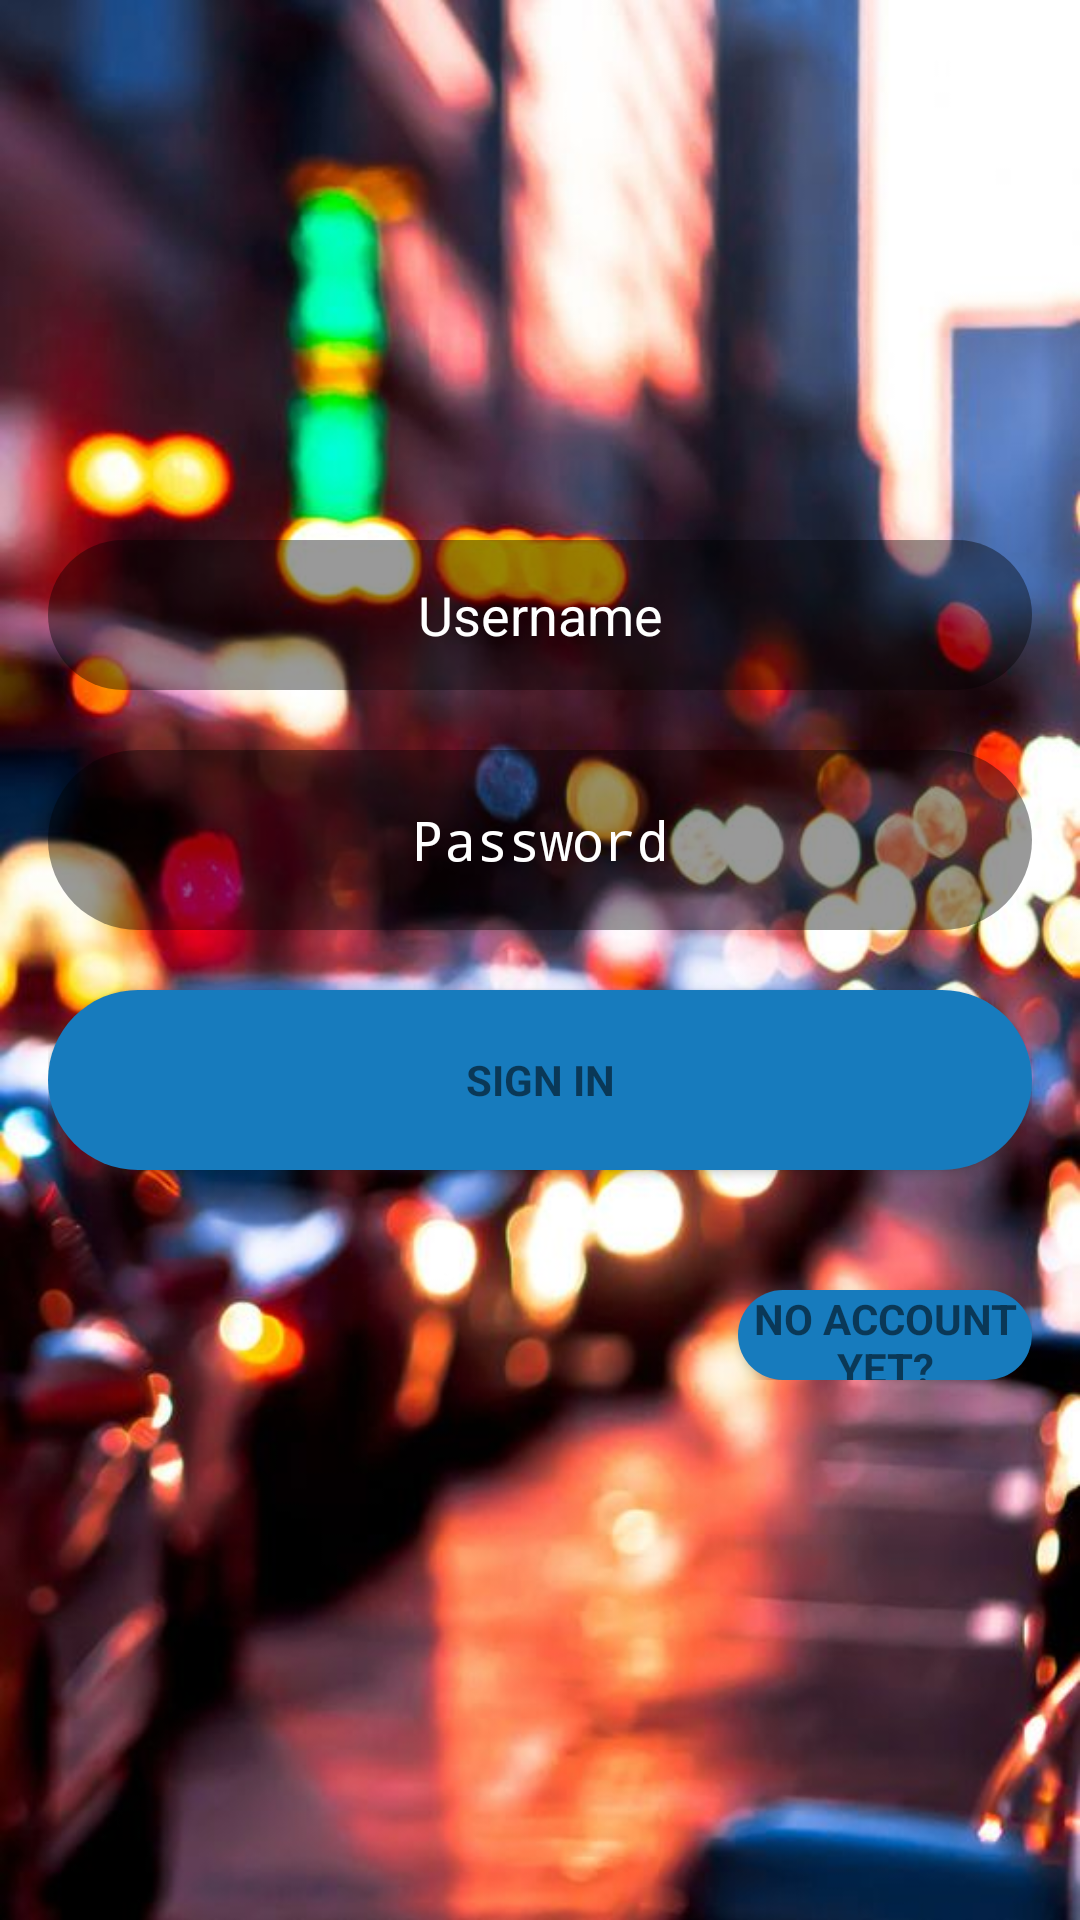

Layout XML and referenced resources for this Android screen:
<!-- AndroidManifest.xml: application theme AppTheme.NoActionBar -->
<!-- res/layout/activity_login.xml -->
<LinearLayout xmlns:android="http://schemas.android.com/apk/res/android"
    xmlns:tools="http://schemas.android.com/tools"
    android:layout_width="match_parent"
    android:layout_height="match_parent"
    android:gravity="center_horizontal"
    android:orientation="vertical"
    android:paddingBottom="@dimen/activity_vertical_margin"
    android:paddingLeft="@dimen/activity_horizontal_margin"
    android:paddingRight="@dimen/activity_horizontal_margin"
    android:paddingTop="@dimen/activity_vertical_margin"
    android:background="@drawable/background3"
    tools:context="com.capstone490.nitesh.datadashboard.Views.LoginActivity">
    
    <ProgressBar
        android:id="@+id/login_progress"
        style="?android:attr/progressBarStyleLarge"
        android:layout_width="wrap_content"
        android:layout_height="wrap_content"
        android:layout_marginBottom="8dp"
        android:visibility="gone" />

    <LinearLayout
        android:id="@+id/login_form"
        android:layout_width="match_parent"
        android:layout_height="match_parent">

        <LinearLayout
            android:id="@+id/email_login_form"
            android:layout_width="match_parent"
            android:layout_height="wrap_content"
            android:orientation="vertical">


            <AutoCompleteTextView
                android:id="@+id/email"
                android:layout_width="match_parent"
                android:layout_height="50dp"
                android:hint="@string/prompt_email"
                android:inputType="textEmailAddress"
                android:maxLines="1"
                android:textColor="@android:color/white"
                android:textColorHint="@android:color/white"
                android:gravity="center"
                android:background="@drawable/shape"
                android:layout_marginTop="120dp"/>



            <EditText
                android:id="@+id/password"
                android:layout_width="match_parent"
                android:layout_height="wrap_content"
                android:hint="@string/prompt_password"
                android:imeActionId="@+id/login"
                android:imeActionLabel="@string/action_sign_in_short"
                android:imeOptions="actionUnspecified"
                android:inputType="textPassword"
                android:gravity="center"
                android:textColor="@android:color/white"
                android:textColorHint="@android:color/white"
                android:layout_marginTop="20dp"
                android:background="@drawable/shape"/>


            <Button
                android:id="@+id/email_sign_in_button"
                style="?android:textAppearanceSmall"
                android:layout_width="match_parent"
                android:layout_height="wrap_content"
                android:layout_marginTop="20dp"
                android:text="@string/action_sign_in"
                android:background="@drawable/shape_login"
                android:shadowRadius="@android:integer/config_longAnimTime"
                android:textStyle="bold"/>

            <Button
                android:id="@+id/register_user"
                style="?android:textAppearanceSmall"
                android:layout_width="wrap_content"
                android:layout_height="30dp"
                android:layout_marginTop="40dp"
                android:layout_marginStart="230dp"
                android:text="@string/register_user"
                android:background="@drawable/shape_login"
                android:textStyle="bold" />
        </LinearLayout>
    </LinearLayout>
</LinearLayout>
<!-- resources referenced by this layout -->
<resources>
  <dimen name="activity_horizontal_margin">16dp</dimen>
  <dimen name="activity_vertical_margin">60dp</dimen>
  <!-- drawable background3: jpg bitmap (drawable, 68206 bytes) -->
  <!-- drawable shape (drawable) -->
  <?xml version="1.0" encoding="utf-8"?>
  <shape xmlns:android="http://schemas.android.com/apk/res/android"
      android:shape="rectangle" >
  
      <corners android:radius="100dp"/>
      <solid android:color="@color/black_overlay"/>
      <size android:width="250dp"
          android:height="60dp"/>
  </shape>
  <!-- drawable shape_login (drawable) -->
  <?xml version="1.0" encoding="utf-8"?>
  <shape xmlns:android="http://schemas.android.com/apk/res/android"
      android:shape="rectangle" >
  
      <corners android:radius="100dp"/>
      <solid android:color="@color/suggestion_highlight_text"/>
      <size android:width="250dp"
          android:height="60dp"/>
  </shape>
  <string name="action_sign_in">Sign in</string>
  <string name="action_sign_in_short">Sign in</string>
  <string name="prompt_email">Username</string>
  <string name="prompt_password">Password</string>
  <string name="register_user">No Account Yet? Register now</string>
  <style name="AppTheme.NoActionBar" parent="Theme.AppCompat.Light.DarkActionBar">
          <item name="windowActionBar">false</item>
          <item name="windowNoTitle">true</item>
          <item name="android:windowFullscreen">true</item>
      </style>
  <color name="black_overlay">#66000000</color>
  <color name="suggestion_highlight_text">#177bbd</color>
</resources>
